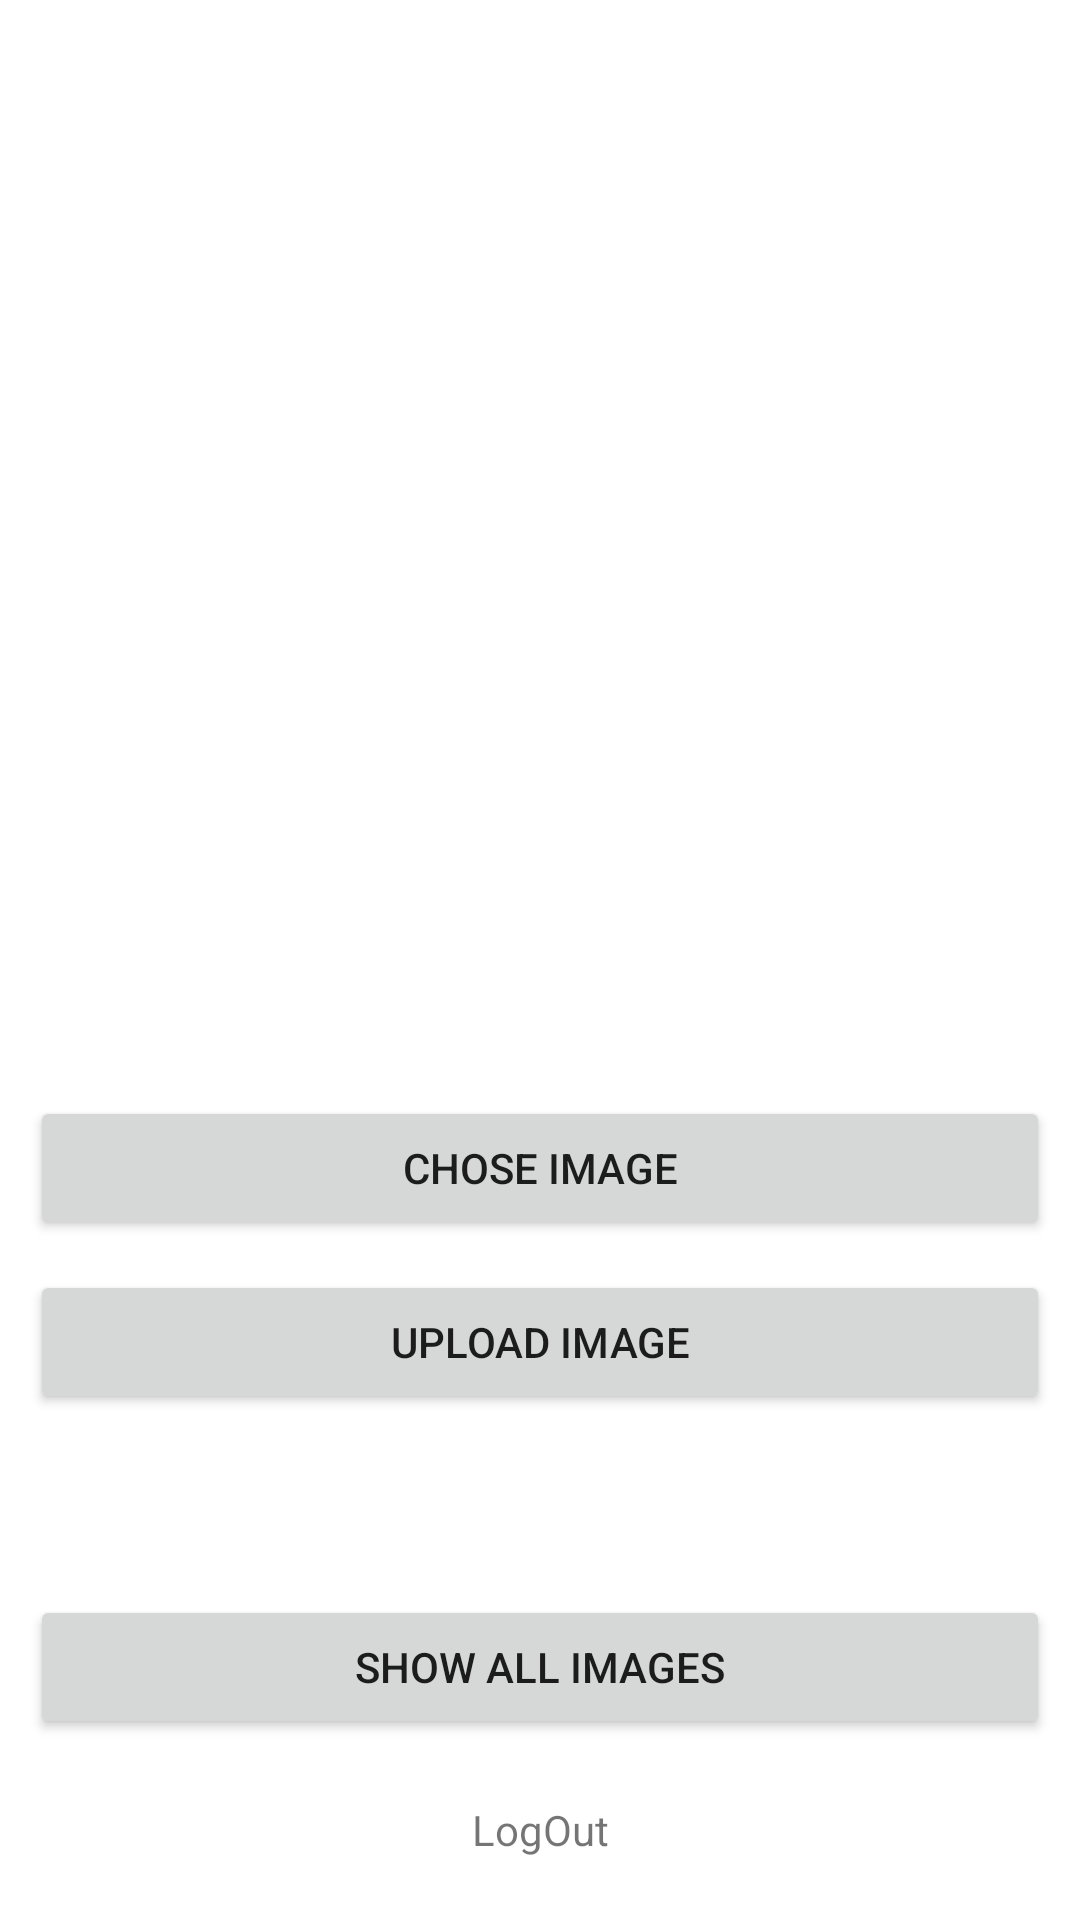

Produce the Android XML layout that renders to this screen, including the resource entries it uses.
<!-- AndroidManifest.xml: application theme Theme.IITKharagpurProject -->
<!-- res/layout/activity_main.xml -->
<?xml version="1.0" encoding="utf-8"?>
<androidx.constraintlayout.widget.ConstraintLayout xmlns:android="http://schemas.android.com/apk/res/android"
    xmlns:app="http://schemas.android.com/apk/res-auto"
    xmlns:tools="http://schemas.android.com/tools"
    android:layout_width="match_parent"
    android:layout_height="match_parent"
    tools:context=".MainActivity">

    <androidx.recyclerview.widget.RecyclerView
        android:id="@+id/recyclerview"
        android:layout_width="match_parent"
        android:layout_height="wrap_content"
        app:layoutManager="androidx.recyclerview.widget.LinearLayoutManager"
        app:layout_constraintTop_toTopOf="parent"
        tools:listitem="@layout/item" />


    <ProgressBar
        android:id="@+id/progress"
        android:layout_width="wrap_content"
        android:layout_height="wrap_content"
        android:layout_gravity="center"
        android:indeterminate="true"
        app:layout_constraintBottom_toTopOf="@+id/imageView"
        app:layout_constraintEnd_toEndOf="parent"
        app:layout_constraintStart_toStartOf="parent"
        app:layout_constraintTop_toTopOf="parent" />

    <Button
        android:id="@+id/uploadbtn"
        android:layout_width="0dp"
        android:layout_height="wrap_content"
        android:layout_marginLeft="10dp"
        android:layout_marginRight="10dp"
        android:text="@string/upload_Btn"
        app:layout_constraintBottom_toBottomOf="parent"
        app:layout_constraintEnd_toEndOf="parent"
        app:layout_constraintHorizontal_bias="0.842"
        app:layout_constraintStart_toStartOf="parent"
        app:layout_constraintTop_toTopOf="parent"
        app:layout_constraintVertical_bias="0.715" />

    <Button
        android:id="@+id/Choosebtn"
        android:layout_width="0dp"
        android:layout_height="wrap_content"
        android:layout_marginLeft="10dp"
        android:layout_marginRight="10dp"
        android:text="@string/upload_Choose"
        app:layout_constraintBottom_toBottomOf="parent"
        app:layout_constraintEnd_toEndOf="parent"
        app:layout_constraintHorizontal_bias="0.526"
        app:layout_constraintStart_toStartOf="parent"
        app:layout_constraintTop_toTopOf="parent"
        app:layout_constraintVertical_bias="0.617" />

    <ImageView
        android:id="@+id/imageView"
        android:layout_width="wrap_content"
        android:layout_height="wrap_content"
        app:layout_constraintBottom_toTopOf="@+id/Choosebtn"
        app:layout_constraintEnd_toEndOf="parent"
        app:layout_constraintStart_toStartOf="parent"
        app:layout_constraintTop_toTopOf="parent"
        tools:srcCompat="@tools:sample/avatars" />

    <Button
        android:id="@+id/Rtvimage"
        android:layout_width="match_parent"
        android:layout_height="wrap_content"
        android:layout_marginLeft="10dp"
        android:layout_marginRight="10dp"
        android:text="@string/Retrieve_images"
        app:layout_constraintBottom_toBottomOf="parent"
        app:layout_constraintEnd_toEndOf="parent"
        app:layout_constraintStart_toStartOf="parent"
        app:layout_constraintTop_toBottomOf="@+id/uploadbtn" />

    <TextView
        android:id="@+id/logout"
        android:layout_width="wrap_content"
        android:layout_height="wrap_content"
        android:text="LogOut"
        app:layout_constraintBottom_toBottomOf="parent"
        app:layout_constraintEnd_toEndOf="parent"
        app:layout_constraintStart_toStartOf="parent"
        app:layout_constraintTop_toBottomOf="@+id/Rtvimage" />


</androidx.constraintlayout.widget.ConstraintLayout>
<!-- res/layout/item.xml (included above) -->
<?xml version="1.0" encoding="utf-8"?>
<androidx.cardview.widget.CardView
    xmlns:android="http://schemas.android.com/apk/res/android"
    xmlns:app="http://schemas.android.com/apk/res-auto"
    android:orientation="vertical"
    android:layout_width="match_parent"
    android:layout_height="300dp"
    android:layout_marginTop="5dp"
    app:cardCornerRadius="30dp">

    <ImageView
        android:id="@+id/item"
        android:layout_width="match_parent"
        android:layout_height="match_parent"
        android:scaleType="centerCrop" />

</androidx.cardview.widget.CardView>
<!-- resources referenced by this layout -->
<resources>
  <string name="Retrieve_images">Show all images</string>
  <string name="upload_Btn">Upload image</string>
  <string name="upload_Choose">Chose image</string>
  <style name="Theme.IITKharagpurProject" parent="Theme.MaterialComponents.DayNight.DarkActionBar">
          
          <item name="colorPrimary">@color/purple_500</item>
          <item name="colorPrimaryVariant">@color/purple_700</item>
          <item name="colorOnPrimary">@color/white</item>
          
          <item name="colorSecondary">@color/teal_200</item>
          <item name="colorSecondaryVariant">@color/teal_700</item>
          <item name="colorOnSecondary">@color/black</item>
          
          <item name="android:statusBarColor">?attr/colorPrimaryVariant</item>
          
      </style>
  <color name="purple_500">#FF6200EE</color>
  <color name="purple_700">#FF3700B3</color>
  <color name="white">#FFFFFFFF</color>
  <color name="teal_200">#FF03DAC5</color>
  <color name="teal_700">#FF018786</color>
  <color name="black">#FF000000</color>
</resources>
